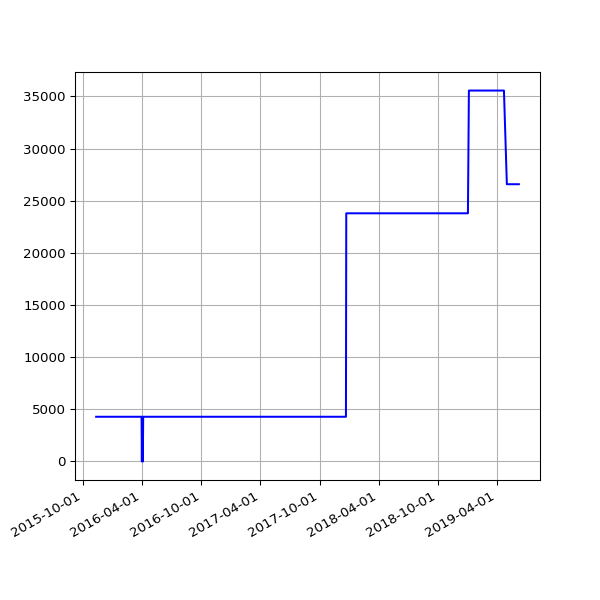

The file beside this chart, header and first rows:
date, value
2015-11-12 02:07:24 +0000, 4285
2015-11-13 02:06:01 +0000, 4285
2015-11-14 02:18:59 +0000, 4285
2015-11-15 02:06:40 +0000, 4285
2015-11-16 02:14:14 +0000, 4285
2015-11-17 02:07:51 +0000, 4285
2015-11-18 02:12:04 +0000, 4285
2015-11-19 02:05:20 +0000, 4285
2015-11-20 02:09:55 +0000, 4285
2015-11-21 02:07:29 +0000, 4285
2015-11-22 02:05:40 +0000, 4285
2015-11-23 02:14:45 +0000, 4285
2015-11-24 02:06:51 +0000, 4285
2015-11-25 02:09:28 +0000, 4285
2015-11-26 02:15:36 +0000, 4285
2015-11-27 02:08:46 +0000, 4285
2015-11-28 02:19:17 +0000, 4285
2015-11-29 02:16:08 +0000, 4285
2015-11-30 02:12:07 +0000, 4285
2015-12-01 02:11:49 +0000, 4285
2015-12-02 02:09:35 +0000, 4285
2015-12-03 02:33:16 +0000, 4285
2015-12-04 02:29:28 +0000, 4285
2015-12-05 02:09:41 +0000, 4285
2015-12-06 02:11:08 +0000, 4285
2015-12-07 02:09:16 +0000, 4285
2015-12-08 02:07:34 +0000, 4285
2015-12-09 02:18:44 +0000, 4285
2015-12-10 02:16:25 +0000, 4285
2015-12-11 02:25:48 +0000, 4285
2015-12-12 02:22:42 +0000, 4285
2015-12-13 02:11:23 +0000, 4285
2015-12-14 02:11:39 +0000, 4285
2015-12-15 02:13:41 +0000, 4285
2015-12-16 03:52:18 +0000, 4285
2015-12-17 02:41:15 +0000, 4285
2015-12-18 03:22:52 +0000, 4285
2015-12-19 02:17:19 +0000, 4285
2015-12-20 03:04:04 +0000, 4285
2015-12-21 02:38:08 +0000, 4285
2015-12-22 02:20:58 +0000, 4285
2015-12-23 02:21:55 +0000, 4285
2015-12-24 02:39:53 +0000, 4285
2015-12-25 02:12:00 +0000, 4285
2015-12-26 03:10:17 +0000, 4285
2015-12-27 02:34:50 +0000, 4285
2015-12-28 02:15:10 +0000, 4285
2015-12-29 02:23:46 +0000, 4285
2015-12-30 02:21:27 +0000, 4285
2016-01-09 02:19:06 +0000, 4285
2016-01-10 03:42:17 +0000, 4285
2016-01-11 03:42:37 +0000, 4285
2016-01-12 02:53:35 +0000, 4285
2016-01-13 02:21:27 +0000, 4285
2016-01-14 02:32:42 +0000, 4285
2016-01-15 02:35:40 +0000, 4285
2016-01-16 02:19:34 +0000, 4285
2016-01-17 02:21:38 +0000, 4285
2016-01-18 06:14:36 +0000, 4285
2016-01-19 02:34:15 +0000, 4285
... 739 more rows
